Run: headless pygame with SDL's dummy video driver; simulated clock (each Clock.tick advances the game by its frame time, no real sleeping); random seed 0; keys injected as events and as key.get_pressed() state; no mouse input.
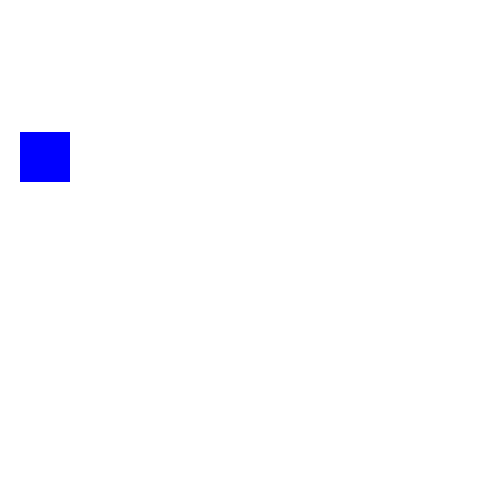
Frame 1 of 4 · flips 1–60 · no input
Frame 2 of 4 · flips 61–180 · tapped SPACE, RETURN · held RIGHT (→), D · screen unchanged from frame 1, image omitted
Frame 3 of 4 · flips 181–300 · held DOWN (↓), S · screen unchanged from frame 2, image omitted
Frame 4 of 4 · flips 301–420 · held LEFT (←), A, UP (↑), W · screen unchanged from frame 3, image omitted

The pygame program that drew these frames:

import pygame
import random

pygame.init()

SPRITE_COLOUR_CHANGE_EVENT = pygame.USEREVENT + 1
BACKGROUND_COLOUR_CHANGE_EVENT = pygame.USEREVENT + 2

BLUE = pygame.Color('blue')
LIGHT_BLUE = pygame.Color('lightblue')
DARK_BLUE = pygame.Color('darkblue')

YELLOW = pygame.Color('yellow')
MAGENTA = pygame.Color('magenta')
ORANGE = pygame.Color('orange')
WHITE = pygame.Color('white')

class Sprite(pygame.sprite.Sprite):
    def __init__(self,colour,width,height):
        super().__init__()
        self.image = pygame.Surface([width,height])
        self.image.fill(colour)
        self.rect = self.image.get_rect()
        self.velocity = [random.randint(-1, 1), random.randint(-1, 1)]
    def update(self):
        self.rect.move_ip(self.velocity)
        boundary_hit = False
        if self.rect.left < 0 or self.rect.right > 500:
            self.velocity[0] = -self.velocity[0]
            boundary_hit = True
        if self.rect.top < 0 or self.rect.bottom > 500:
            self.velocity[1] = -self.velocity[1]
            boundary_hit = True 
        if boundary_hit:
            pygame.event.post(pygame.event.Event(SPRITE_COLOUR_CHANGE_EVENT))
pygame.event.post(pygame.event.Event(BACKGROUND_COLOUR_CHANGE_EVENT)) 
def change_colour():
    return random.choice([BLUE, LIGHT_BLUE, DARK_BLUE, YELLOW, MAGENTA, ORANGE, WHITE])
def change_background_colour():
    global bg_colour
    bg_colour = random.choice([BLUE, LIGHT_BLUE, DARK_BLUE])
all_sprites_list = pygame.sprite.Group()
sp1 = Sprite(BLUE, 50, 50)
sp1.rect.x = random.randint(0, 450)
sp1.rect.y = random.randint(0, 370)
all_sprites_list.add(sp1)
screen = pygame.display.set_mode([500, 500])
pygame.display.set_caption("Bouncing Sprite")
bg_colour = WHITE
screen.fill(bg_colour)

exit = False 
clock = pygame.time.Clock()
while not exit:
    for event in pygame.event.get():
        if event.type == pygame.QUIT:
            exit = True
        elif event.type == SPRITE_COLOUR_CHANGE_EVENT:
            sp1.image.fill(change_colour())
        elif event.type == BACKGROUND_COLOUR_CHANGE_EVENT:
            change_background_colour()
    all_sprites_list.update()
    screen.fill(bg_colour)
    all_sprites_list.draw(screen)
    pygame.display.flip()
    clock.tick(240)

pygame.quit()



























    




        
